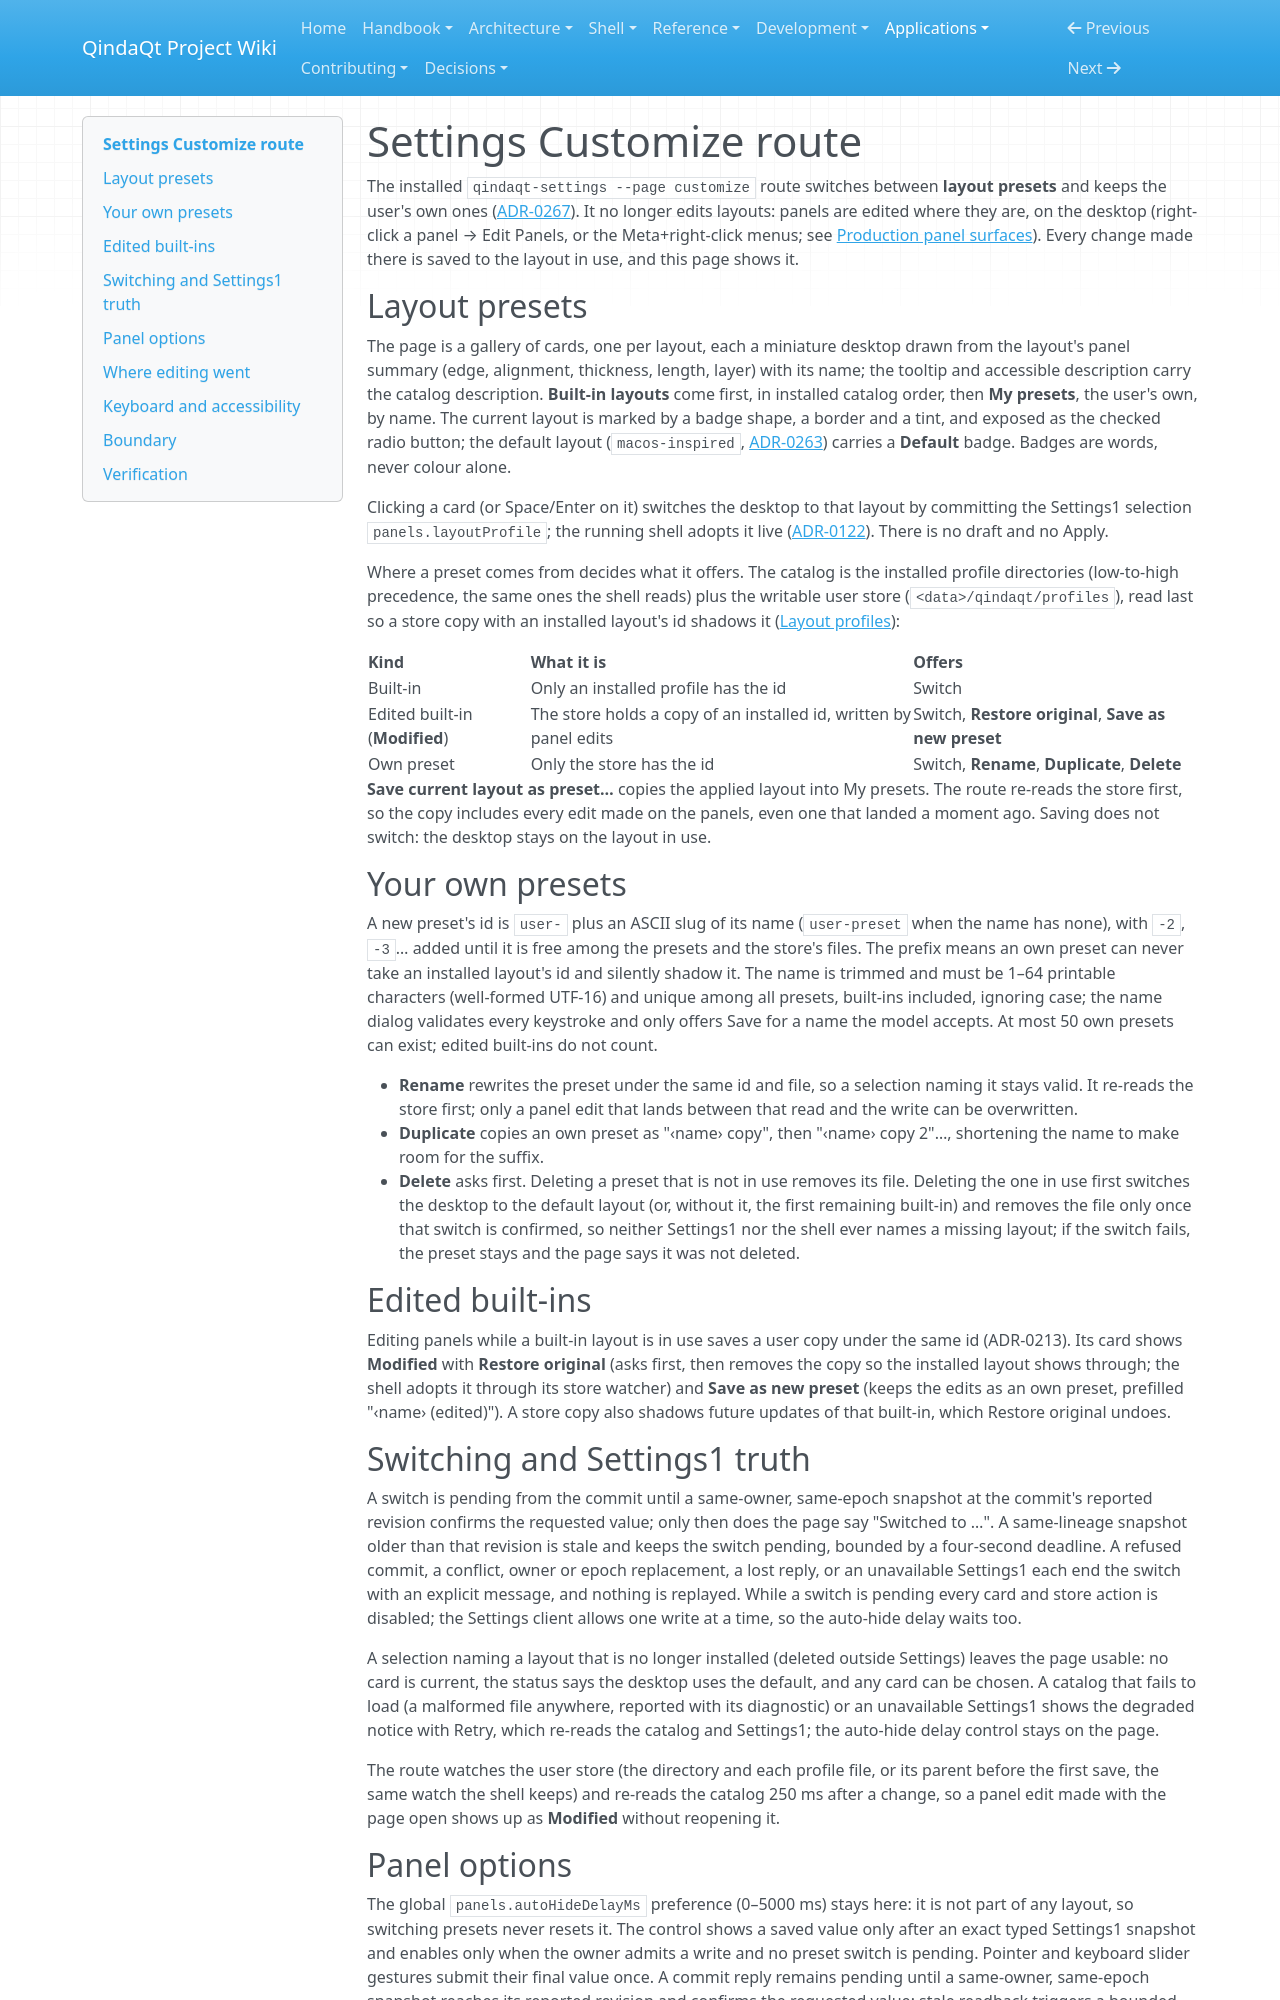

repository: Es00bac/QindaQt · page: apps/customize-settings.html · generator: mkdocs

# Settings Customize route

The installed `qindaqt-settings --page customize` route switches between
**layout presets** and keeps the user's own ones
([ADR-0267](../adr/0267-settings-switches-layout-presets-and-editing-happens-on-the-panels.md)).
It no longer edits layouts: panels are edited where they are, on the desktop
(right-click a panel → Edit Panels, or the Meta+right-click menus; see
[Production panel surfaces](../shell/panel-surfaces.md#in-place-customization-meta-right-click)).
Every change made there is saved to the layout in use, and this page shows
it.

## Layout presets

The page is a gallery of cards, one per layout, each a miniature desktop
drawn from the layout's panel summary (edge, alignment, thickness, length,
layer) with its name; the tooltip and accessible description carry the
catalog description. **Built-in layouts** come first, in installed catalog
order, then **My presets**, the user's own, by name. The current layout is
marked by a badge shape, a border and a tint, and exposed as the checked
radio button; the default layout (`macos-inspired`,
[ADR-0263](../adr/0263-the-mac-style-layout-is-the-default.md)) carries a
**Default** badge. Badges are words, never colour alone.

Clicking a card (or Space/Enter on it) switches the desktop to that layout by
committing the Settings1 selection `panels.layoutProfile`; the running shell
adopts it live ([ADR-0122](../adr/0122-adopt-saved-layout-preferences-live.md)).
There is no draft and no Apply.

Where a preset comes from decides what it offers. The catalog is the
installed profile directories (low-to-high precedence, the same ones the
shell reads) plus the writable user store
(`<data>/qindaqt/profiles`), read last so a store copy with an installed
layout's id shadows it
([Layout profiles](../shell/layout-profiles.md#shell-startup-selection-and-catalog-precedence)):

| Kind | What it is | Offers |
| --- | --- | --- |
| Built-in | Only an installed profile has the id | Switch |
| Edited built-in (**Modified**) | The store holds a copy of an installed id, written by panel edits | Switch, **Restore original**, **Save as new preset** |
| Own preset | Only the store has the id | Switch, **Rename**, **Duplicate**, **Delete** |

**Save current layout as preset…** copies the applied layout into My
presets. The route re-reads the store first, so the copy includes every edit
made on the panels, even one that landed a moment ago. Saving does not
switch: the desktop stays on the layout in use.

## Your own presets

A new preset's id is `user-` plus an ASCII slug of its name (`user-preset`
when the name has none), with `-2`, `-3`… added until it is free among the
presets and the store's files. The prefix means an own preset can never take
an installed layout's id and silently shadow it. The name is trimmed and must
be 1–64 printable characters (well-formed UTF-16) and unique among all
presets, built-ins included, ignoring case; the name dialog validates every
keystroke and only offers Save for a name the model accepts. At most 50 own
presets can exist; edited built-ins do not count.

- **Rename** rewrites the preset under the same id and file, so a selection
  naming it stays valid. It re-reads the store first; only a panel edit that
  lands between that read and the write can be overwritten.
- **Duplicate** copies an own preset as "‹name› copy", then "‹name› copy 2"…,
  shortening the name to make room for the suffix.
- **Delete** asks first. Deleting a preset that is not in use removes its
  file. Deleting the one in use first switches the desktop to the default
  layout (or, without it, the first remaining built-in) and removes the file
  only once that switch is confirmed, so neither Settings1 nor the shell ever
  names a missing layout; if the switch fails, the preset stays and the page
  says it was not deleted.

## Edited built-ins

Editing panels while a built-in layout is in use saves a user copy under the
same id (ADR-0213). Its card shows **Modified** with **Restore original**
(asks first, then removes the copy so the installed layout shows through; the
shell adopts it through its store watcher) and **Save as new preset** (keeps
the edits as an own preset, prefilled "‹name› (edited)"). A store copy also
shadows future updates of that built-in, which Restore original undoes.

## Switching and Settings1 truth

A switch is pending from the commit until a same-owner, same-epoch snapshot
at the commit's reported revision confirms the requested value; only then
does the page say "Switched to …". A same-lineage snapshot older than that
revision is stale and keeps the switch pending, bounded by a four-second
deadline. A refused commit, a conflict, owner or epoch replacement, a lost
reply, or an unavailable Settings1 each end the switch with an explicit
message, and nothing is replayed. While a switch is pending every card and
store action is disabled; the Settings client allows one write at a time, so
the auto-hide delay waits too.

A selection naming a layout that is no longer installed (deleted outside
Settings) leaves the page usable: no card is current, the status says the
desktop uses the default, and any card can be chosen. A catalog that fails to
load (a malformed file anywhere, reported with its diagnostic) or an
unavailable Settings1 shows the degraded notice with Retry, which re-reads the
catalog and Settings1; the auto-hide delay control stays on the page.

The route watches the user store (the directory and each profile file, or
its parent before the first save, the same watch the shell keeps) and
re-reads the catalog 250 ms after a change, so a panel edit made with the
page open shows up as **Modified** without reopening it.
